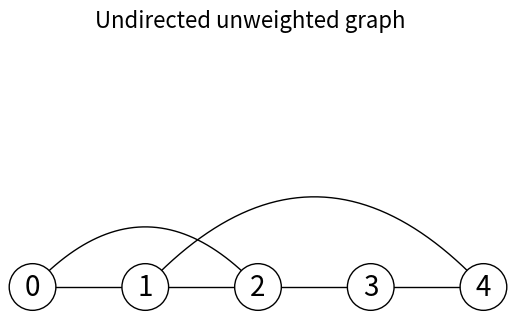
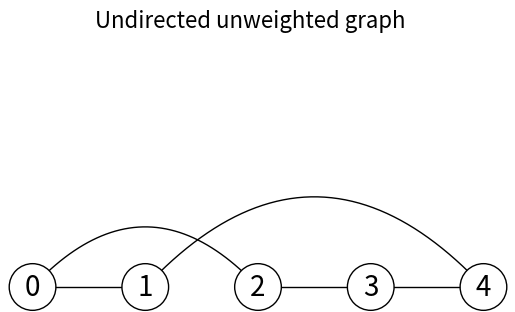
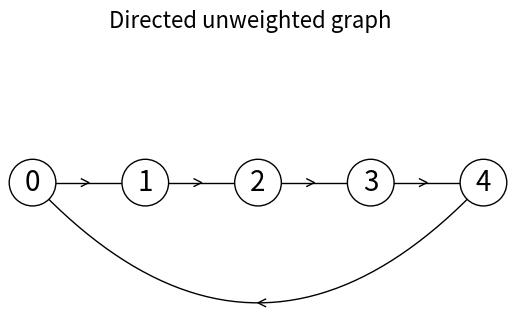
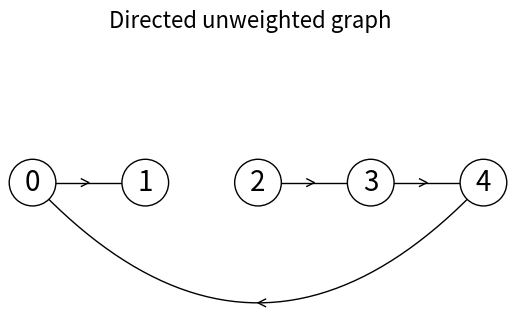
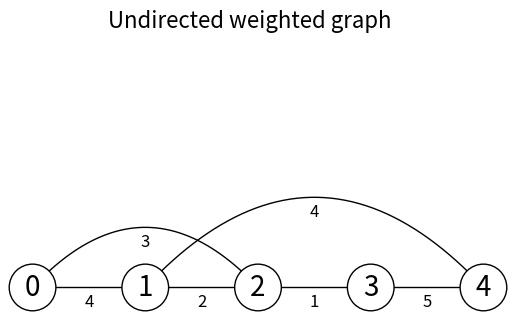
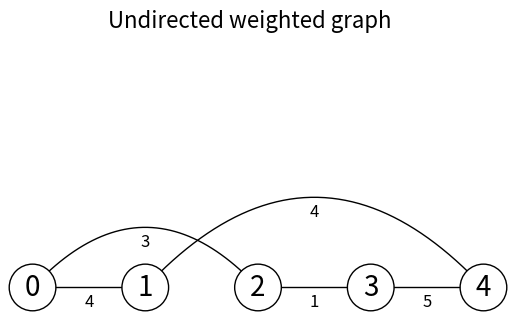
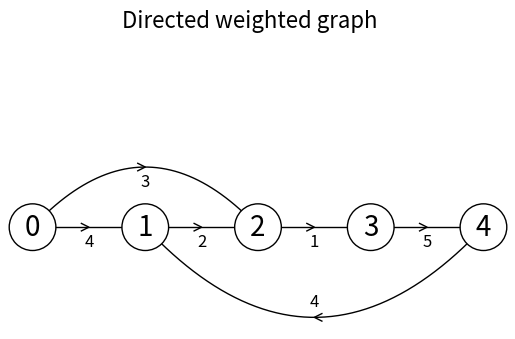
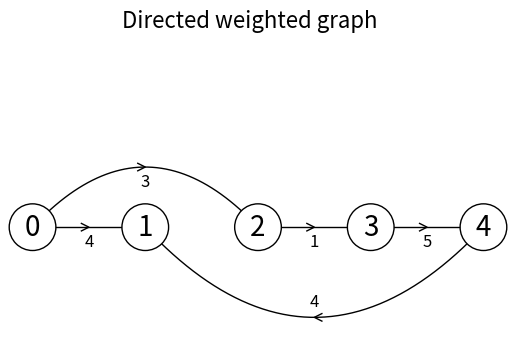

The matplotlib source for these figures, in order:
# Adjacency list representation of graphs
# Programmed by Olac Fuentes
# Last modified April 13, 2020

import numpy as np
import matplotlib.pyplot as plt
import math
from scipy.interpolate import interp1d


class Edge:
    def __init__(self, dest, weight=1):
        self.dest = dest
        self.weight = weight
        
class Graph:
    # Constructor
    def __init__(self, vertices, weighted=False, directed = False):
        self.al = [[] for i in range(vertices)]
        self.weighted = weighted
        self.directed = directed
        
    def insert_edge(self,source,dest,weight=1):
        if source >= len(self.al) or dest>=len(self.al) or source <0 or dest<0:
            print('Error, vertex number out of range')
        elif weight!=1 and not self.weighted:
            print('Error, inserting weighted edge to unweighted graph')
        else:
            self.al[source].append(Edge(dest,weight)) 
            if not self.directed:
                self.al[dest].append(Edge(source,weight))
    
    def delete_edge_(self,source,dest):
        i = 0
        for edge in self.al[source]:
            if edge.dest == dest:
                self.al[source].pop(i)
                return True
            i+=1    
        return False
    
    def delete_edge(self,source,dest):
        if source >= len(self.al) or dest>=len(self.al) or source <0 or dest<0:
            print('Error, vertex number out of range')
        else:
            deleted = self.delete_edge_(source,dest)
            if not self.directed:
                deleted = self.delete_edge_(dest,source)
        if not deleted:        
            print('Error, edge to delete not found')      
                
    def display(self):
        print('Graph representation')
        print('directed: {}, weighted: {}'.format(self.directed,self.weighted))
        print('Adjacency list:')
        for i in range(len(self.al)):
            print('al[{}]=['.format(i),end='')
            for edge in self.al[i]:
                print('({},{})'.format(edge.dest,edge.weight),end='')
            print(']')       
     
    def draw(self,title=''):
        scale = 30
        fig, ax = plt.subplots()
        for i in range(len(self.al)):
            for edge in self.al[i]:
                d,w = edge.dest, edge.weight
                if self.directed or d>i:
                    x = np.linspace(i*scale,d*scale)
                    x0 = np.linspace(i*scale,d*scale,num=5)
                    diff = np.abs(d-i)
                    if diff == 1:
                        y0 = [0,0,0,0,0]
                    else:
                        y0 = [0,-6*diff,-8*diff,-6*diff,0]
                    f = interp1d(x0, y0, kind='cubic')
                    y = f(x)
                    s = np.sign(i-d)
                    ax.plot(x,s*y,linewidth=1,color='k')
                    if self.directed:
                        xd = [x0[2]+2*s,x0[2],x0[2]+2*s]
                        yd = [y0[2]-1,y0[2],y0[2]+1]
                        yd = [y*s for y in yd]
                        ax.plot(xd,yd,linewidth=1,color='k')
                    if self.weighted:
                        xd = [x0[2]+2*s,x0[2],x0[2]+2*s]
                        yd = [y0[2]-1,y0[2],y0[2]+1]
                        yd = [y*s for y in yd]
                        ax.text(xd[2]-s*2,yd[2]+3*s, str(w), size=12,ha="center", va="center")
            ax.plot([i*scale,i*scale],[0,0],linewidth=1,color='k')        
            ax.text(i*scale,0, str(i), size=20,ha="center", va="center",
             bbox=dict(facecolor='w',boxstyle="circle"))
        ax.axis('off') 
        ax.set_aspect(1.0)
        if title=='':
            dp, wp = 'Undirected ', 'unweighted '
            if self.directed:
                dp='Directed '
            if self.weighted:
                wp='weighted '    
            title = dp + wp + 'graph'
        fig.suptitle(title, fontsize=16)
            
    
if __name__ == "__main__":   
    plt.close("all")   
    g = Graph(5)
    g.insert_edge(0,1)
    g.insert_edge(0,2)
    g.insert_edge(1,2)
    g.insert_edge(2,3)
    g.insert_edge(3,4)
    g.insert_edge(4,1)
    g.display()
    g.draw()
    
    g.delete_edge(1,2)
    g.display()
    g.draw()
    
    
    g = Graph(5,directed = True)
    g.insert_edge(0,1)
    g.insert_edge(1,2)
    g.insert_edge(2,3)
    g.insert_edge(3,4)
    g.insert_edge(4,0)
    g.display()
    g.draw()
    g.delete_edge(1,2)
    g.display()
    g.draw()
    
    g = Graph(5,weighted=True)
    g.insert_edge(0,1,4)
    g.insert_edge(0,2,3)
    g.insert_edge(1,2,2)
    g.insert_edge(2,3,1)
    g.insert_edge(3,4,5)
    g.insert_edge(4,1,4)
    g.display()
    g.draw()
    g.delete_edge(1,2)
    g.display()
    g.draw()
    
    g = Graph(5,weighted=True,directed = True)
    g.insert_edge(0,1,4)
    g.insert_edge(0,2,3)
    g.insert_edge(1,2,2)
    g.insert_edge(2,3,1)
    g.insert_edge(3,4,5)
    g.insert_edge(4,1,4)
    g.display()
    g.draw()
    g.delete_edge(1,2)
    g.display()
    g.draw()
    
    
